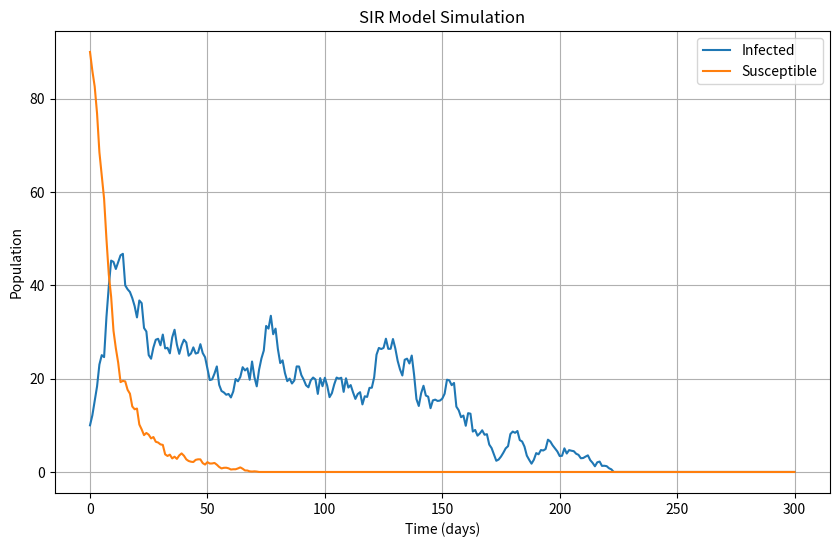

Write the Python code that produced this figure.
import numpy as np
import matplotlib.pyplot as plt

# Parameters
alpha, beta, gamma, dt = 3.5, 1.25, 1.1, 0.1
total_days = 900
time_step = 3
num_steps = int(total_days / time_step)

# Initial values
N = 100  # Total population
S = np.zeros(num_steps + 1)
I = np.zeros(num_steps + 1)
R = np.zeros(num_steps + 1)

S[0] = 90  # Initial susceptible individuals
I[0] = 10    # Initial infected individuals
R[0] = 0    # Initial recovered individuals

# Generate Wiener processes
np.random.seed(42)
dW1 = np.random.normal(0, np.sqrt(dt), num_steps)
W2 = np.random.normal(0, np.sqrt(dt), num_steps)
W3 = np.random.normal(0, np.sqrt(dt), num_steps)

# Euler-Maruyama method to solve SDEs

for i in range(num_steps):
    dS = -((alpha * S[i] * I[i]) / N) * dt - np.sqrt((alpha * S[i] * I[i]) / N) * dW1[i]
    dI = (((alpha * S[i] * I[i]) / N) + ((beta * I[i] * R[i]) / N) - gamma * I[i]) * dt \
        + np.sqrt((alpha * S[i] * I[i]) / N) * dW1[i] + np.sqrt((beta * I[i] * R[i]) / N) * W2[i] \
        - np.sqrt(gamma * I[i]) * W3[i]
    dR = (-1 * ((beta * I[i] * R[i]) / N) + gamma * I[i]) * dt - np.sqrt((beta * I[i] * R[i]) / N) * W2[i] \
        + np.sqrt(gamma * I[i]) * W3[i]

    S[i + 1] = max(0, S[i] + dS)
    I[i + 1] = max(0, I[i] + dI)
    print(f't={i}, I={I[i+1]}, dI={dI}, S={S[i+1]}, dS={dS}')
    R[i + 1] = max(0, R[i] + dR)

# Time vector
t = np.linspace(0, total_days, num_steps + 1)

print('Len: ', len(I))

# Plotting the results
plt.figure(figsize=(10, 6))
# plt.plot(t, I, label='Infected')
plt.plot(I, label='Infected')
# plt.plot(R, label='Recovered')
plt.plot(S, label='Susceptible')
plt.title('SIR Model Simulation')
plt.xlabel('Time (days)')
plt.ylabel('Population')
plt.legend()
plt.grid(True)
plt.show()
